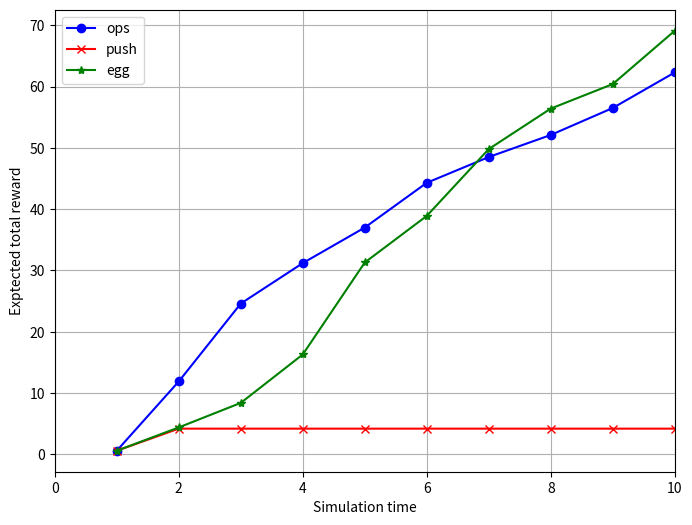

The script that saved this image:
'''
w, w(c), w(w) = 0.4, 1.5, 1
람다u, 뮤c, 뮤w = 0.1, 0.1, 0.5
Ls, Ld = 1, 0.59
타우 = 1
'''

w = 0.4 # 비중변수(전송비용, 사용자qoe 비중 계산)
wc = 1.5 # 네트워크 유형, 셀룰러일때
ww = 1 # 네트워크 유형, 와이파이 일때
lamu = 0.1
lama = 0.1
mc = 0.1
mw = 0.5
ls = 1
ld = 0.59
tau = 1

import numpy as np
from matplotlib import pyplot as plt
import random

# SAS의 행동
action = [0, 1] # 0 : egg, 1 : push
# 모드
t = [0, 1] # 0 : cellular, 1 : wifi


full_n = 5 # 최대 담을 수 있는 데이터의 갯수
# 셀룰러, 와이파이의 상태에 따른 데이터 갯수?
states = [[0 for _ in range(full_n)] for _ in range(len(t))]

record = 10 # 그래프에서 저장할 단위

# 전이 확률 행렬
p = [[[0 for _ in range(len(states[0]) + 1)] for _ in range(len(states[0]))] for _ in range(len(t))]

def P(s_, s, a, t_ ,t) : # 전이 확률 계산
    return P1(s_, s, a) * P2(t_, t)

def P1(n_, n, a) :
    
    n = n - full_n if n >= full_n else n
    n_ = n_ - full_n if n_ >= full_n else n_
         
    if  a == 0 :
        if n < full_n : # 액션이 에그 인 경우
            if n_ == n + 1 :
                return lamu * tau
            elif n_ == n :
                return 1 - (lamu * tau)
            else :
                return 0
        else :
            return 0
    elif a == 1 :        
        if  n != 0 :
            if n_ == 0 :
                return 1
            else :
                return 0
        else :
            return 0
    else :
        return 0
    
def P2(t_, t) :
    if t == 0 : # 셀룰러인 경우
        if t_ == 1 : # 와이파이로 변경될 확률
            return mc * tau
        elif t_ == 0 : # 셀룰러로 지속될 확률
            return 1 - (mc * tau)
        else :
            return 0
    elif t == 1 : # 와이파이인 경우
        if t_ == 0 : # 셀룰러로 변경될 확률
            return mw * tau
        elif t_ == 1 : # 와이파이로 계속될 확률
            return 1 - (mw * tau)
        else :
            return 0


def reward(s, a, t) : # 보상 함수
    s = s - full_n if t == 1 else s
    return (w * f(s, a, t) - (1 - w) * g(s, a))

def f(n, a, t) :
    if a == 0 :
        if t == 0 :
            return wc * (ls + n * ld)
        elif t == 1 :
            return ww * (ls + n * ld)
        else :
            return 0
    else :
        return 0
    
def g(s, a) :
    if a == 0 :
        return s
    else :
        return 0
    
def iteration():
    num_states = full_n * len(t)  # 상태 갯수를 계산합니다. 'n'은 상태의 수, 't'는 통신 타입의 수입니다.
    v = np.zeros(num_states)  # 각 상태의 가치를 저장할 배열을 초기화합니다.
    policy = np.zeros(num_states)  # 각 상태에 대한 최적 정책을 저장할 배열을 초기화합니다.
    
    for s in range(len(v)) :

        i = 0
        temp = 0
        
        while True :
            temp = v[s]
            
            egging = []
            pushing = []

            if s <= full_n - 1 : # 셀룰러 상태 처리 
                if  s == full_n - 1 : # 데이터 갯수 == n
                    egging.append(0)

                    pushing.append(0)
                else :
                    egging.append(reward(s, 0, 0) + (1 - lama) * P(s, s, 0, 0, 0) * v[s]) # egg, c, n` = n
                    egging.append(reward(s, 0, 0) + (1 - lama) * P(s + full_n, s, 0, 1, 0) * v[s + full_n]) # egg, w, n` = n
                    egging.append(reward(s, 0, 0) + (1 - lama) * P(s + 1, s, 0, 0, 0) * v[s + 1]) # egg, c, n` = n + 1
                    egging.append(reward(s, 0, 0) + (1 - lama) * P(s + full_n + 1, s, 0, 1, 0) * v[s + full_n + 1]) # egg, w, n` = n + 1

                    pushing.append(reward(s, 1, 0) + (1 - lama) * P(0, s, 1, 0, 0) * v[0]) # push, c, n` = n = 0
                    pushing.append(reward(s, 1, 0) + (1 - lama) * P(full_n, s, 1, 1, 0) * v[full_n]) # push, w, n` = n = 0

            else : # 와이파이 상태 처리
                if  s == len(v) - 1 : # 데이터 갯수 == n
                    egging.append(0)

                    pushing.append(0)
                else :
                    egging.append(reward(s, 0, 1) + (1 - lama) * P(s - full_n, s, 0, 0, 1) * v[s - full_n]) # egg, c, n` = n
                    egging.append(reward(s, 0, 1) + (1 - lama) * P(s - full_n + 1, s, 0, 0, 1) * v[s - full_n + 1]) # egg, c, n` = n + 1

                    egging.append(reward(s, 0, 1) + (1 - lama) * P(s, s, 0, 1, 1) * v[s]) # egg, w, n` = n
                    egging.append(reward(s, 0, 1) + (1 - lama) * P(s + 1, s, 0, 1, 1) * v[s + 1]) # egg, w, n` = n + 1

                    pushing.append(reward(s, 1, 1) + (1 - lama) * P(0, s, 1, 0, 1) * v[0]) # push, c, n` = n = 0
                    pushing.append(reward(s, 1, 1) + (1 - lama) * P(full_n, s, 1, 1, 1) * v[full_n]) # push, w, n` = n = 0
        
            check = []
            check.append(sum(egging) / len(egging))
            check.append(sum(pushing) / len(pushing))

            policy[s] = 0 if check[0] > check[1] else 1

            v[s] = sum(egging) + sum(pushing)
            
            if 1 * lama / 2 * (1 - lama) >= abs(v[s] - temp) :
                break

            i += 1


    return policy  # 최종 정책 배열을 반환합니다.

def ops_testing(policy) :
    state = 0

    type = 0

    re = 0

    array = []
    array.append(P(state, state, 0, 0, type))
    array.append(P(state + 1, state, 0, 0, type))
    array.append(P(state, state, 0, 1, type))
    array.append(P(state + 1, state, 0, 1, type))

    i = 0

    result = []

    while True :
        rand = random.random()
        ac = policy[state]
        
        re += reward(state, ac, type)

        # 최적 정책이 egg인 경우
        if policy[state] == 0 :

            array = []
            array.append(P(state, state, 0, 0, type))
            array.append(P(state + 1, state, 0, 0, type))
            array.append(P(state, state, 0, 1, type))
            array.append(P(state + 1, state, 0, 1, type))

            # 0 -> 0
            if rand < array[0] :
                state = state if state < full_n else state - full_n
                type = type if state < full_n else 0

            # 0 -> 1
            elif rand < sum(array[0 : 2]) :
                state = state + 1 if state < full_n else state - full_n + 1
                type = type if state < full_n else 0

            # 0 -> len(policy) // 2
            elif rand < sum(array[0 : 3]) :
                state = state + len(policy) // 2 if state < full_n else state
                type = 1

            # 0 -> len(policy) // 2 + 1
            elif rand < sum(array) :
                state = state + len(policy) // 2 + 1 if state < full_n else state
                type = 1
            
            else :
                print('흠..')

        # 현재 상태의 최적 정책이 push인 경우
        elif policy[state] == 1 :
            array = []
            array.append(P(0, state, 1, 0, type))
            array.append(P(full_n, state, 1, 1, type))

            if rand > array[0] :
                state = 0
                type = 0

            else :
                state = full_n
                type = 1

        if i % record == 0:
            result.append(round(re, 1))
            
        i += 1
        if i == 100 :
            return result
        

def push_testing(policy) :
    state = 0

    type = 0

    re = 0

    array = []
    array.append(P(state, state, 0, 0, type))
    array.append(P(state + 1, state, 0, 0, type))
    array.append(P(state, state, 0, 1, type))
    array.append(P(state + 1, state, 0, 1, type))

    i = 0

    result = []

    pushing_policy = []

    for i in range(len(policy)) :
        if i == 0 or i == full_n :
            pushing_policy.append(0)
            continue
        pushing_policy.append(1)

    i = 0

    while True :
        rand = random.random()
        ac = pushing_policy[state]
        
        re += reward(state, ac, type)

        # 최적 정책이 egg인 경우
        if pushing_policy[state] == 0 :

            array = []
            array.append(P(state, state, 0, 0, type))
            array.append(P(state + 1, state, 0, 0, type))
            array.append(P(state, state, 0, 1, type))
            array.append(P(state + 1, state, 0, 1, type))

            # 0 -> 0
            if rand < array[0] :
                state = state if state < full_n else state - full_n
                type = type if state < full_n else 0

            # 0 -> 1
            elif rand < sum(array[0 : 2]) :
                state = state + 1 if state < full_n else state - full_n + 1
                type = type if state < full_n else 0

            # 0 -> len(policy) // 2
            elif rand < sum(array[0 : 3]) :
                state = state + len(policy) // 2 if state < full_n else state
                type = 1

            # 0 -> len(policy) // 2 + 1
            elif rand < sum(array) :
                state = state + len(policy) // 2 + 1 if state < full_n else state
                type = 1
            
            else :
                print('흠..')

        # 현재 상태의 최적 정책이 push인 경우
        elif policy[state] == 1 :
            array = []
            array.append(P(0, state, 1, 0, type))
            array.append(P(full_n, state, 1, 1, type))

            if rand > array[0] :
                state = 0
                type = 0

            else :
                state = full_n
                type = 1

        if i % record == 0 :
            result.append(round(re, 1))

        i += 1
        if i == 100 :
            return result

def egg_testing(policy) :
    state = 0

    type = 0

    re = 0

    array = []
    
    i = 0

    result = []

    egging_policy = []

    for i in range(len(policy)) :
        if i == full_n - 1 or i == len(policy) - 1 :
            egging_policy.append(1)
            continue
        egging_policy.append(0)
    
    print(egging_policy)

    i = 0

    while True :
        rand = random.random()
        ac = egging_policy[state]
        
        re += reward(state, ac, type)

        # 최적 정책이 egg인 경우
        if egging_policy[state] == 0 :

            array = []
            array.append(P(state, state, 0, 0, type))
            array.append(P(state + 1, state, 0, 0, type))
            array.append(P(state, state, 0, 1, type))
            array.append(P(state + 1, state, 0, 1, type))

            # 0 -> 0
            if rand < array[0] :
                state = state if state < full_n else state - full_n
                type = type if state < full_n else 0

            # 0 -> 1
            elif rand < sum(array[0 : 2]) :
                state = state + 1 if state < full_n else state - full_n + 1
                type = type if state < full_n else 0

            # 0 -> len(policy) // 2
            elif rand < sum(array[0 : 3]) :
                state = state + len(policy) // 2 if state < full_n else state
                type = 1

            # 0 -> len(policy) // 2 + 1
            elif rand < sum(array) :
                state = state + len(policy) // 2 + 1 if state < full_n else state
                type = 1
            
            else :
                print('흠..')

        # 현재 상태의 최적 정책이 push인 경우
        elif policy[state] == 1 :
            array = []
            array.append(P(0, state, 1, 0, type))
            array.append(P(full_n, state, 1, 1, type))

            if rand > array[0] :
                state = 0
                type = 0

            else :
                state = full_n
                type = 1

        if i % record == 0 :
            result.append(round(re, 1))

        i += 1
        if i == 100 :
            return result



def main() :
    policy = iteration()
    
    ops_result = ops_testing(policy)

    push_result = push_testing(policy)

    egg_result = egg_testing(policy)

    x = ops_result  # X-axis from -10 to 10
    time = range(1, len(x) + 1)  # Y-axis from -10 to 10
    x2 = push_result
    x3 = egg_result

    plt.figure(figsize=(8, 6))
    plt.plot(time, x, marker='o', color = 'blue', label = 'ops')
    plt.plot(time, x2, marker='x', color='red', label='push')
    plt.plot(time, x3, marker='*', color='green', label='egg')
    plt.xlim(0, 10)
    
    plt.xlabel('Simulation time')
    plt.ylabel('Exptected total reward')
    # plt.title('Graph with X and Y axis from -10 to 10')

    plt.grid(True)
    plt.legend()
    plt.show()
    
if __name__ == '__main__'  :
    main()